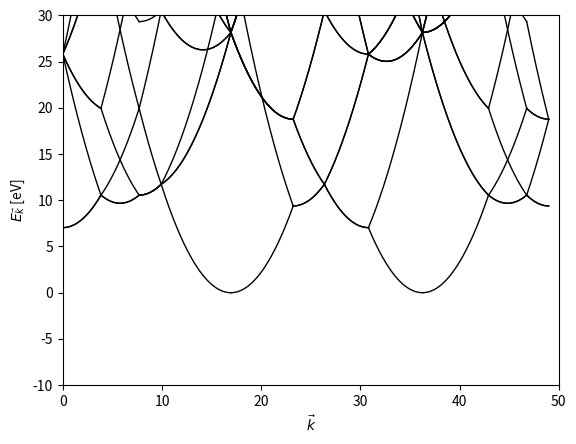

Here is the Python script that generated this plot:
#!/usr/bin/env python
# coding: utf-8

# In[7]:


import numpy as np
import matplotlib.pyplot as plt
from scipy import constants as cte

a = 1

pi = np.pi
b  = 2*pi/a


b1 = np.r_[b, b, -b]
b2 = np.r_[b, -b, b]
b3 = np.r_[-b, b, b]



k_Gamma = np.r_[0   , 0 , 0]
k_L     = np.r_[b/2 , b/2 , b/2]
k_X     = np.r_[b , 0 , 0] 
k_K     = np.r_[3*b/4, 3*b/4, 0]
k_U     = np.r_[b, b/4, b/4]
k_W     = np.r_[b, b/2, 0,]    

hbar = cte.hbar/cte.e # eV s
m_e  = cte.m_e


e_f  = (2*hbar*(b**2))/2*m_e*2*pi

def energy(k1, k2,  m1 = 0, m2 = 0, m3 = 0, number_of_k_points = 1000): #añador el m3 para 3D
    k_12 = k2 - k1 
    norm_k_12 = np.linalg.norm(k_12) #Funcion para calcular la norma.
    uk_12 = k_12 / norm_k_12 #vector unitario en dirección 1,2.
    X = np.linspace(0, norm_k_12, number_of_k_points) # definir los numeros. arranco en 0 y se termina en el tamañano que se dio de GAMMA y X
    K = [ k1 + x*uk_12 + m1*b1 + m2*b2 + m3*b3  for x in X ] # nos da como resultado un vector. K=K1+xUk_12
    E = [ hbar**2 * np.dot(k,k) / (2*m_e) for k in K]#calculo de la energía . np.dot (k,k)
    return X, np.array(E) #devolver las energías

k_path = [k_L, k_K, k_U, k_W, k_Gamma, k_X, k_W, k_L, k_Gamma,k_K, k_U, k_X]
k_labels = [r'$L$', r'$K$', r'$U$', r'$W$', r'$\Gamma$',r'$X$', r'$W$', r'$L$', r'$\Gamma$'r'$K$', r'$U$', r'$X$']

plt.figure(dpi = 200)
BZ = { # valores de m1 y m2 para la BZ -> (m1, m2)
    
    1: ( 0,  0, 0), #la que esta en el centro. #MIRAR PAG 74
    2: (-1,  0, 0), #INDICES DE LA CELDA UNITARIA, LO QUE HACEES DENOTAR LAS ZONAS.
    3: ( 0, -1, 0),
    4: ( 0,  0,-1),
    5: (-1, -1,-1),
    6: ( 1,  0, 0),
    7: ( 0,  1, 0),
    8: ( 0,  0, 1),
    9: ( 1,  1, 1),
    10: ( 1,  1,-1),
    11: ( 1,  1, 1),
    12: (-1,  1, 1),
    13: ( 1,  1, 0),
    14: ( 1,  0, 1),
    15: ( 0,  1, 1),
    16: (-1, -1, 1),
    17: (-1,  1,-1),
    18: ( 1, -1,-1),
    19: (-1, -1, 0),
    20: (-1,  0,-1),
    21: ( 0, -1,-1),
    22: ( 1, -1, 0),
    23: ( 1,  0,-1),
    24: (-1,  1, 0),
    25: (-1,  0, 1),
    26: ( 0, -1, 1),
    27: ( 0,  1,-1)}

z_index = []
for zone in range(1, 28):
    m1 = BZ[zone][0] #RECORRER LAS ZONAS
    m2 = BZ[zone][1]
    m3 = BZ[zone][2]
    Dk = 0
    
            
    for i in range(len(k_path)-1):#Longitud del camino, en este caso es 5.
        k, E = energy(k_path[i], k_path[i+1], m1 = m1, m2 = m2, m3=m3)
        k += Dk # k, inicializo en cero, arranca desde el ultimo valor. 
        plt.plot(k, E-e_f , 'k', lw = 1)
        Dk = k.max() #valor mas grade de k 
        
    plt.ylim(-10, 30)
    plt.xlim(0, 50)
    
    plt.xlabel(r'$\vec{k}$')
    plt.ylabel(r'$E_{\vec{k}}$ [eV]')


# In[ ]:





# In[ ]:




